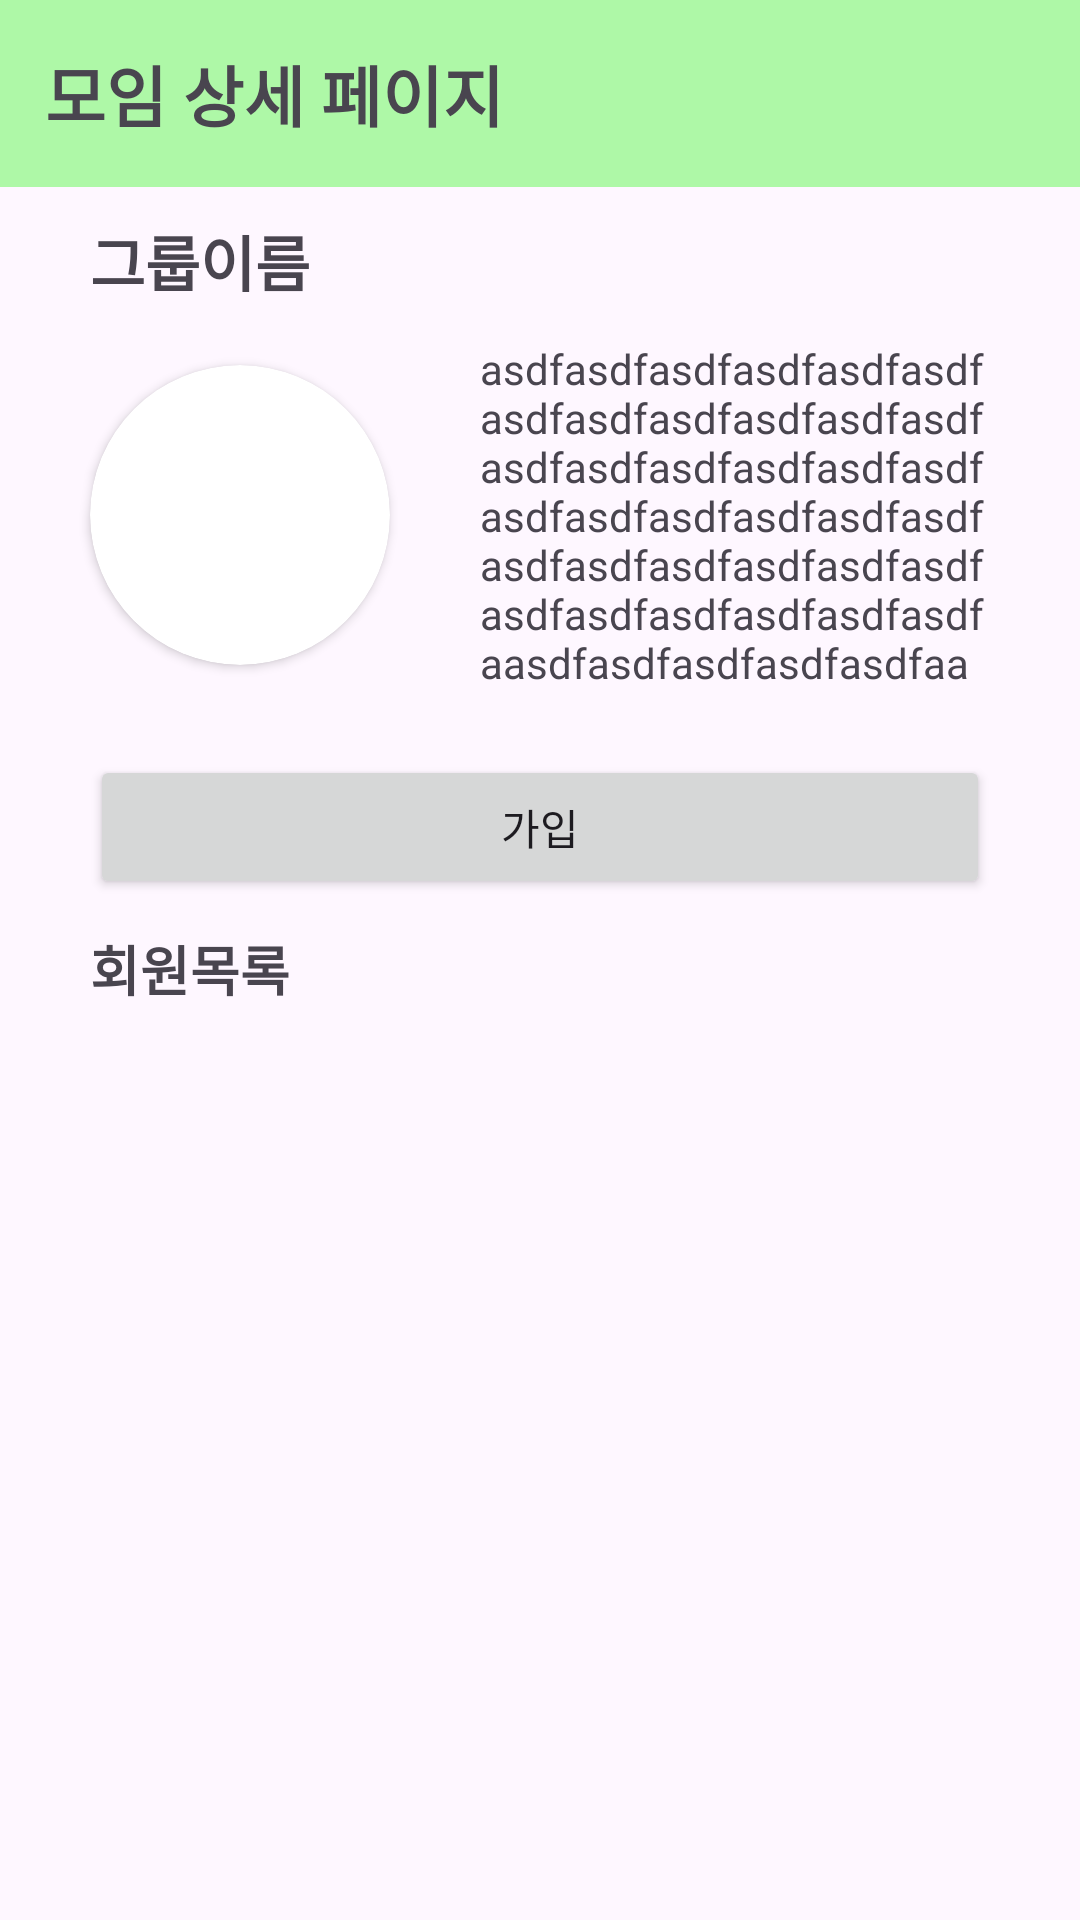

Here is an Android app screen rendered from its layout file. Give the layout XML and the strings, colors and styles it references.
<!-- AndroidManifest.xml: application theme Theme.Team3_contactsApp -->
<!-- res/layout/fragment_group_detail.xml -->
<?xml version="1.0" encoding="utf-8"?>
<androidx.constraintlayout.widget.ConstraintLayout xmlns:android="http://schemas.android.com/apk/res/android"
    xmlns:app="http://schemas.android.com/apk/res-auto"
    xmlns:tools="http://schemas.android.com/tools"
    android:layout_width="match_parent"
    android:layout_height="match_parent"
    tools:context=".GroupDetailFragment">

    <LinearLayout
        android:id="@+id/linearLayout"
        android:layout_width="match_parent"
        android:layout_height="wrap_content"
        android:padding="15dp"
        android:background="#AEF8A7"
        app:layout_constraintEnd_toEndOf="parent"
        app:layout_constraintStart_toStartOf="parent"
        app:layout_constraintTop_toTopOf="parent">

        <TextView

            android:layout_width="wrap_content"
            android:layout_height="wrap_content"
            android:textStyle="bold"
            android:text="모임 상세 페이지"
            android:textSize="22sp" />

    </LinearLayout>

    <TextView
        android:id="@+id/tv_groupDetailName"
        android:layout_width="wrap_content"
        android:layout_height="wrap_content"
        android:layout_marginStart="30dp"
        android:layout_marginTop="10dp"
        android:text="그룹이름"
        android:textSize="20sp"
        android:textStyle="bold"
        app:layout_constraintEnd_toEndOf="parent"
        app:layout_constraintHorizontal_bias="0.0"
        app:layout_constraintStart_toStartOf="parent"
        app:layout_constraintTop_toBottomOf="@+id/linearLayout" />

    <androidx.cardview.widget.CardView
        android:id="@+id/cardView"
        android:layout_width="100dp"
        android:layout_height="100dp"
        android:layout_marginStart="30dp"
        android:layout_marginTop="20dp"
        app:cardCornerRadius="50dp"
        app:layout_constraintStart_toStartOf="parent"
        app:layout_constraintTop_toBottomOf="@+id/tv_groupDetailName">

        <ImageView
            android:id="@+id/iv_groupDetailImg"
            android:layout_width="match_parent"
            android:layout_height="match_parent"
            android:scaleType="centerCrop"
            tools:srcCompat="@tools:sample/backgrounds/scenic" />

    </androidx.cardview.widget.CardView>

    <TextView
        android:id="@+id/tv_groupDesc"
        android:layout_width="0dp"
        android:layout_height="wrap_content"
        android:layout_marginStart="30dp"
        android:layout_marginEnd="30dp"
        android:text="asdfasdfasdfasdfasdfasdfasdfasdfasdfasdfasdfasdfasdfasdfasdfasdfasdfasdfasdfasdfasdfasdfasdfasdfasdfasdfasdfasdfasdfasdfasdfasdfasdfasdfasdfasdfaasdfasdfasdfasdfasdfaa"
        app:layout_constraintBottom_toBottomOf="@+id/cardView"
        app:layout_constraintEnd_toEndOf="parent"
        app:layout_constraintStart_toEndOf="@+id/cardView"
        app:layout_constraintTop_toTopOf="@+id/cardView" />

    <Button
        android:id="@+id/btn_join"
        android:layout_width="match_parent"
        android:layout_height="wrap_content"
        android:layout_marginStart="30dp"
        android:layout_marginTop="30dp"
        android:layout_marginEnd="30dp"
        android:text="가입"
        app:layout_constraintEnd_toEndOf="parent"
        app:layout_constraintStart_toStartOf="parent"
        app:layout_constraintTop_toBottomOf="@+id/cardView" />

    <TextView
        android:id="@+id/textView3"
        android:layout_width="match_parent"
        android:layout_height="wrap_content"
        android:layout_marginStart="30dp"
        android:layout_marginTop="10dp"
        android:layout_marginEnd="30dp"
        android:text="회원목록"
        android:textSize="18sp"
        android:textStyle="bold"
        app:layout_constraintEnd_toEndOf="parent"
        app:layout_constraintStart_toStartOf="parent"
        app:layout_constraintTop_toBottomOf="@+id/btn_join" />

    <androidx.recyclerview.widget.RecyclerView
        android:id="@+id/rv_memberList"
        android:layout_width="match_parent"
        android:layout_height="120dp"
        android:layout_marginStart="30dp"
        android:layout_marginTop="10dp"
        android:layout_marginEnd="30dp"
        app:layout_constraintEnd_toEndOf="parent"
        app:layout_constraintStart_toStartOf="parent"
        app:layout_constraintTop_toBottomOf="@+id/textView3" />

    <androidx.recyclerview.widget.RecyclerView
        android:id="@+id/groupBoard"
        android:layout_width="match_parent"
        android:layout_height="0dp"
        android:layout_marginStart="30dp"
        android:layout_marginTop="20dp"
        android:layout_marginEnd="30dp"
        app:layout_constraintBottom_toBottomOf="parent"
        app:layout_constraintEnd_toEndOf="parent"
        app:layout_constraintStart_toStartOf="parent"
        app:layout_constraintTop_toBottomOf="@+id/rv_memberList" />

</androidx.constraintlayout.widget.ConstraintLayout>
<!-- resources referenced by this layout -->
<resources>
  <style name="Theme.Team3_contactsApp" parent="Base.Theme.Team3_contactsApp" />
  <style name="Base.Theme.Team3_contactsApp" parent="Theme.Material3.DayNight.NoActionBar">
          
          
      </style>
</resources>
